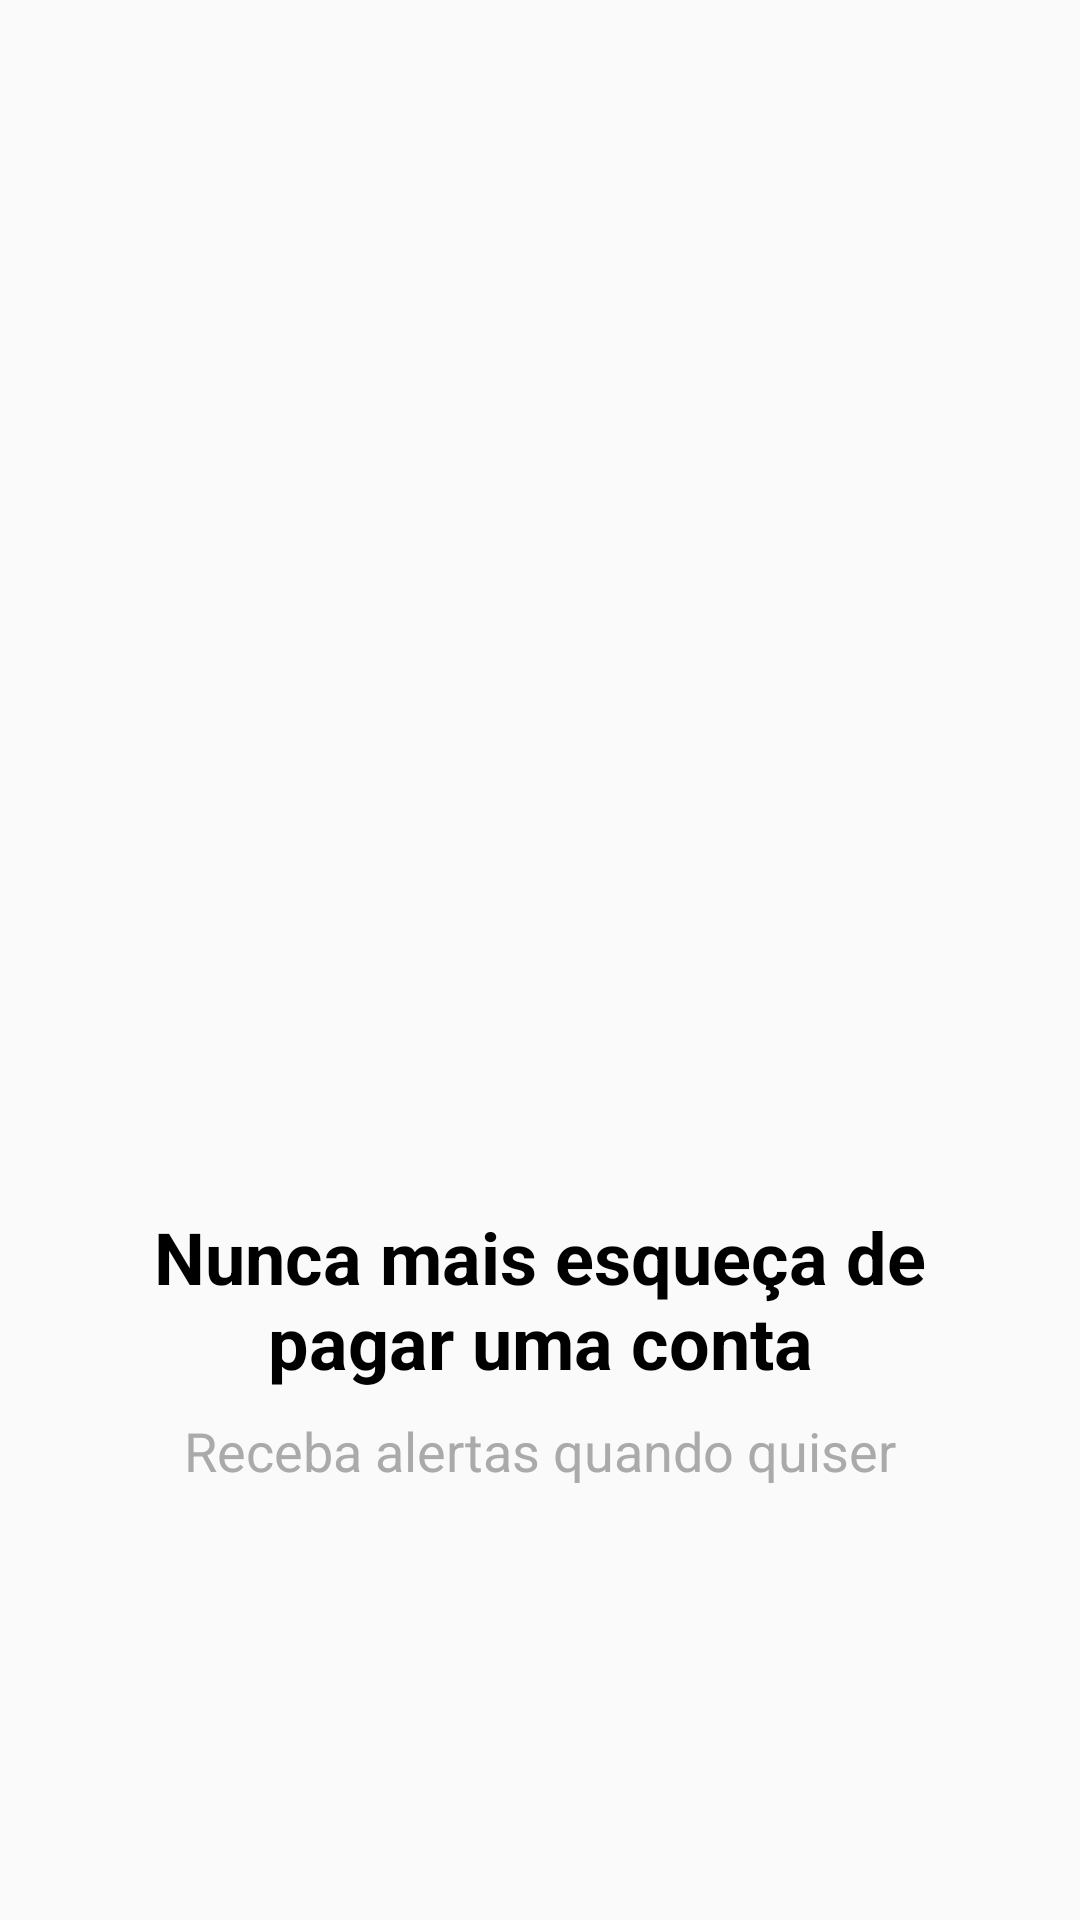

Produce the Android XML layout that renders to this screen, including the resource entries it uses.
<!-- AndroidManifest.xml: application theme AppTheme -->
<!-- res/layout/intro_3.xml -->
<?xml version="1.0" encoding="utf-8"?>
<android.support.constraint.ConstraintLayout xmlns:android="http://schemas.android.com/apk/res/android"
    xmlns:app="http://schemas.android.com/apk/res-auto"
    xmlns:tools="http://schemas.android.com/tools"
    android:layout_width="match_parent"
    android:layout_height="match_parent">

    <ImageView
        android:id="@+id/imageView"
        android:layout_width="250dp"
        android:layout_height="250dp"
        android:layout_marginStart="8dp"
        android:layout_marginLeft="8dp"
        android:layout_marginEnd="8dp"
        android:layout_marginRight="8dp"
        app:layout_constraintBottom_toTopOf="@+id/textView"
        app:layout_constraintEnd_toEndOf="parent"
        app:layout_constraintStart_toStartOf="parent"
        app:layout_constraintTop_toTopOf="parent"
        app:layout_constraintVertical_chainStyle="packed"
        app:srcCompat="@drawable/tres" />

    <TextView
        android:id="@+id/textView"
        android:layout_width="0dp"
        android:layout_height="wrap_content"
        android:layout_marginStart="24dp"
        android:layout_marginLeft="24dp"
        android:layout_marginTop="8dp"
        android:layout_marginEnd="24dp"
        android:layout_marginRight="24dp"
        android:text="@string/intro_3"
        android:textAlignment="center"
        android:textColor="@android:color/black"
        android:textSize="24sp"
        android:textStyle="bold"
        app:layout_constraintBottom_toTopOf="@+id/textView2"
        app:layout_constraintEnd_toEndOf="parent"
        app:layout_constraintStart_toStartOf="parent"
        app:layout_constraintTop_toBottomOf="@+id/imageView" />

    <TextView
        android:id="@+id/textView2"
        android:layout_width="0dp"
        android:layout_height="wrap_content"
        android:layout_marginStart="24dp"
        android:layout_marginLeft="24dp"
        android:layout_marginTop="8dp"
        android:layout_marginEnd="24dp"
        android:layout_marginRight="24dp"
        android:text="@string/intro_3a"
        android:textAlignment="center"
        android:textColor="@android:color/darker_gray"
        android:textSize="18sp"
        app:layout_constraintBottom_toBottomOf="parent"
        app:layout_constraintEnd_toEndOf="parent"
        app:layout_constraintStart_toStartOf="parent"
        app:layout_constraintTop_toBottomOf="@+id/textView" />
</android.support.constraint.ConstraintLayout>
<!-- resources referenced by this layout -->
<resources>
  <string name="intro_3">Nunca mais esqueça de pagar uma conta</string>
  <string name="intro_3a">Receba alertas quando quiser</string>
  <style name="AppTheme" parent="Theme.AppCompat.Light.DarkActionBar">
          
          <item name="colorPrimary">@color/colorPrimary</item>
          <item name="colorPrimaryDark">@color/colorPrimaryDark</item>
          <item name="colorAccent">@color/colorAccent</item>
      </style>
  <color name="colorPrimary">#01c7d2</color>
  <color name="colorPrimaryDark">#00b2bc</color>
  <color name="colorAccent">#ff706a</color>
</resources>
